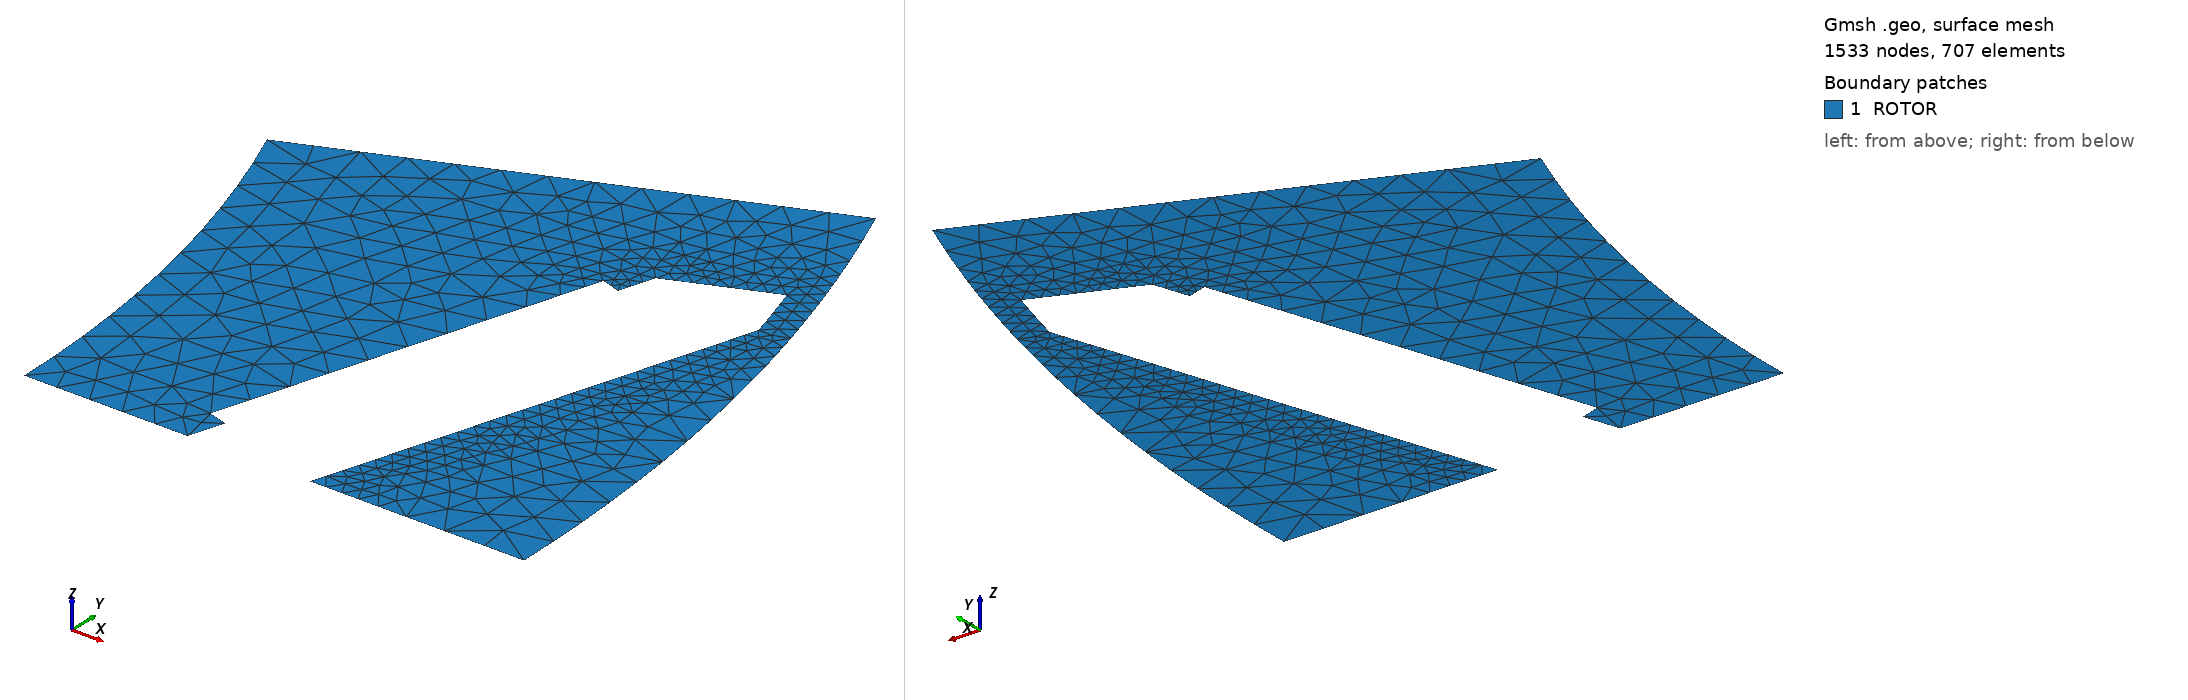

Gmsh geometry script, surface-meshed: 1533 nodes, 707 surface elements. Boundary patches (legend numbers): 1 ROTOR. Left view from above one corner, right view from below the opposite corner. Legend entries are the model's physical surfaces. The drawing asked Gmsh for element sizes between 1% and 20% of the model's largest extent; the script's own settings can give other sizes.

=== pole_mesh.geo (drawn) ===
// half a rotor pole, generated by models/fea/rotor_ccx.py
Point(1) = {0.0, 0.0, 0, 2.0};
Point(2) = {55.3212, 0.0, 0, 2.0};
Point(3) = {80.18780000000001, 0.0, 0, 2.0};
Point(4) = {74.08386717710857, 30.68654253780535, 0, 2.0};
Point(5) = {51.110124393963396, 21.170506698555602, 0, 2.0};
Point(6) = {63.45966084885872, -0.0, 0, 2.0};
Point(7) = {64.00321134325901, 1.7344533434698617, 0, 2.0};
Point(8) = {63.04897191968296, 2.0334970233784584, 0, 2.0};
Point(9) = {68.70089746995545, 20.06862212896553, 0, 2.0};
Point(10) = {69.65513689353149, 19.769578449056933, 0, 2.0};
Point(11) = {70.19741654631133, 21.499976574988896, 0, 2.0};
Point(12) = {75.13498187680783, 23.545183099983745, 0, 2.0};
Point(13) = {75.99445729683185, 20.603, 0, 2.0};
Point(14) = {75.1897255502725, 18.035125105587074, 0, 2.0};
Point(15) = {69.5378, 0.0, 0, 2.0};
Line(1) = {2, 6};
Line(2) = {6, 7};
Line(3) = {7, 8};
Line(4) = {8, 9};
Line(5) = {9, 10};
Line(6) = {10, 11};
Line(7) = {11, 12};
Circle(8) = {12, 1, 13};
Line(9) = {13, 14};
Line(10) = {14, 15};
Line(11) = {15, 3};
Circle(12) = {3, 1, 4};
Line(13) = {4, 5};
Circle(14) = {5, 1, 2};
Curve Loop(1) = {1, 2, 3, 4, 5, 6, 7, 8, 9, 10, 11, 12, 13, 14};
Plane Surface(1) = {1};
Field[1] = Distance; Field[1].CurvesList = {7, 8, 9, 10}; Field[1].Sampling = 400;
Field[2] = Threshold; Field[2].InField = 1; Field[2].SizeMin = 0.05; Field[2].SizeMax = 2.0; Field[2].DistMin = 1.0; Field[2].DistMax = 4.0;
Background Field = 2;
Mesh.MeshSizeExtendFromBoundary = 0; Mesh.MeshSizeFromPoints = 0; Mesh.MeshSizeFromCurvature = 0;
Mesh.ElementOrder = 2; Mesh.SecondOrderLinear = 0;
Physical Surface("ROTOR") = {1};
